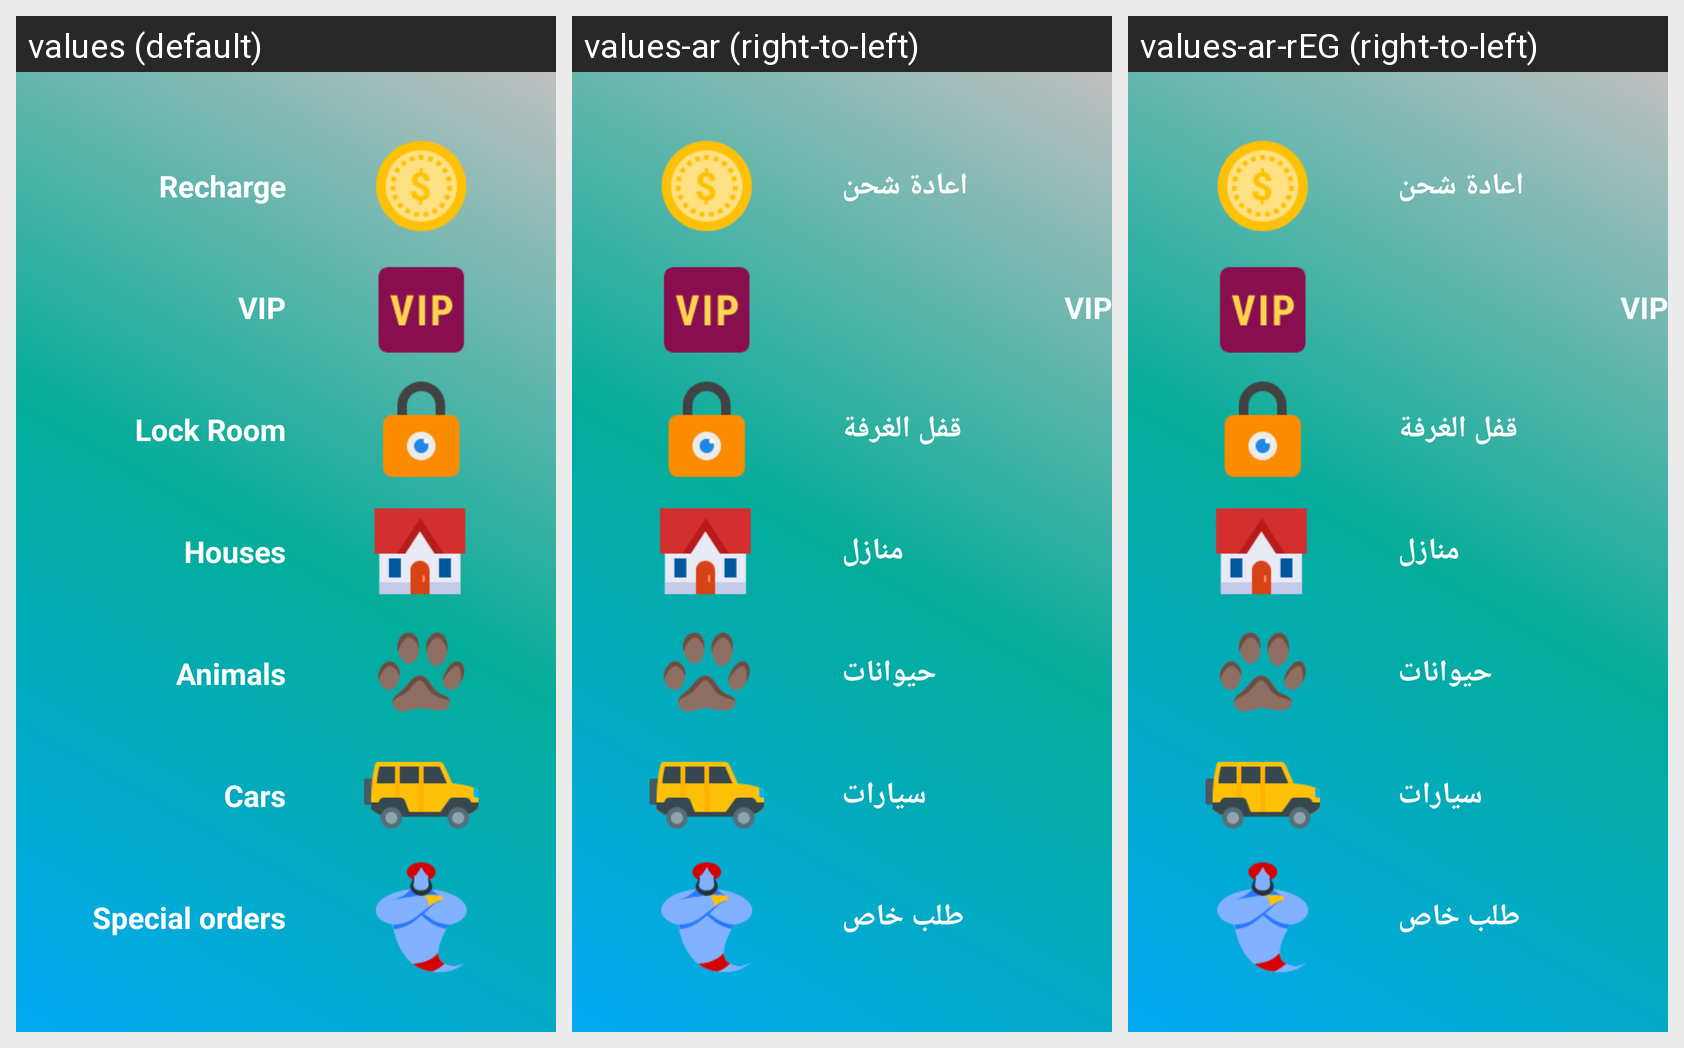

Here is an Android app screen in its default locale and in the app's own translations. Write out the translated-string differences for the strings that appear on this screen.
Android screen res/layout/activity_store.xml rendered under 3 locales, left to right: values (default), values-ar (right-to-left), values-ar-rEG (right-to-left). Device: Nexus 5 (rendered at 1080×1920; each locale shown at half size, 540×960, under a caption strip naming it); theme AppTheme.
Strings drawn on this screen, with the default value and each locale's value (text and hints the layout hard-codes, and strings that could not be matched under every locale, appear in the picture but are not listed):

recharge
  values: Recharge
  values-ar: اعادة شحن
  values-ar-rEG: اعادة شحن

vip
  values: VIP
  values-ar: VIP
  values-ar-rEG: VIP

lock_room
  values: Lock Room
  values-ar: قفل الغرفة
  values-ar-rEG: قفل الغرفة

houses
  values: Houses
  values-ar: منازل
  values-ar-rEG: منازل

animals
  values: Animals
  values-ar: حيوانات
  values-ar-rEG: حيوانات

cars
  values: Cars
  values-ar: سيارات
  values-ar-rEG: سيارات

special_orders
  values: Special orders
  values-ar: طلب خاص
  values-ar-rEG: طلب خاص
